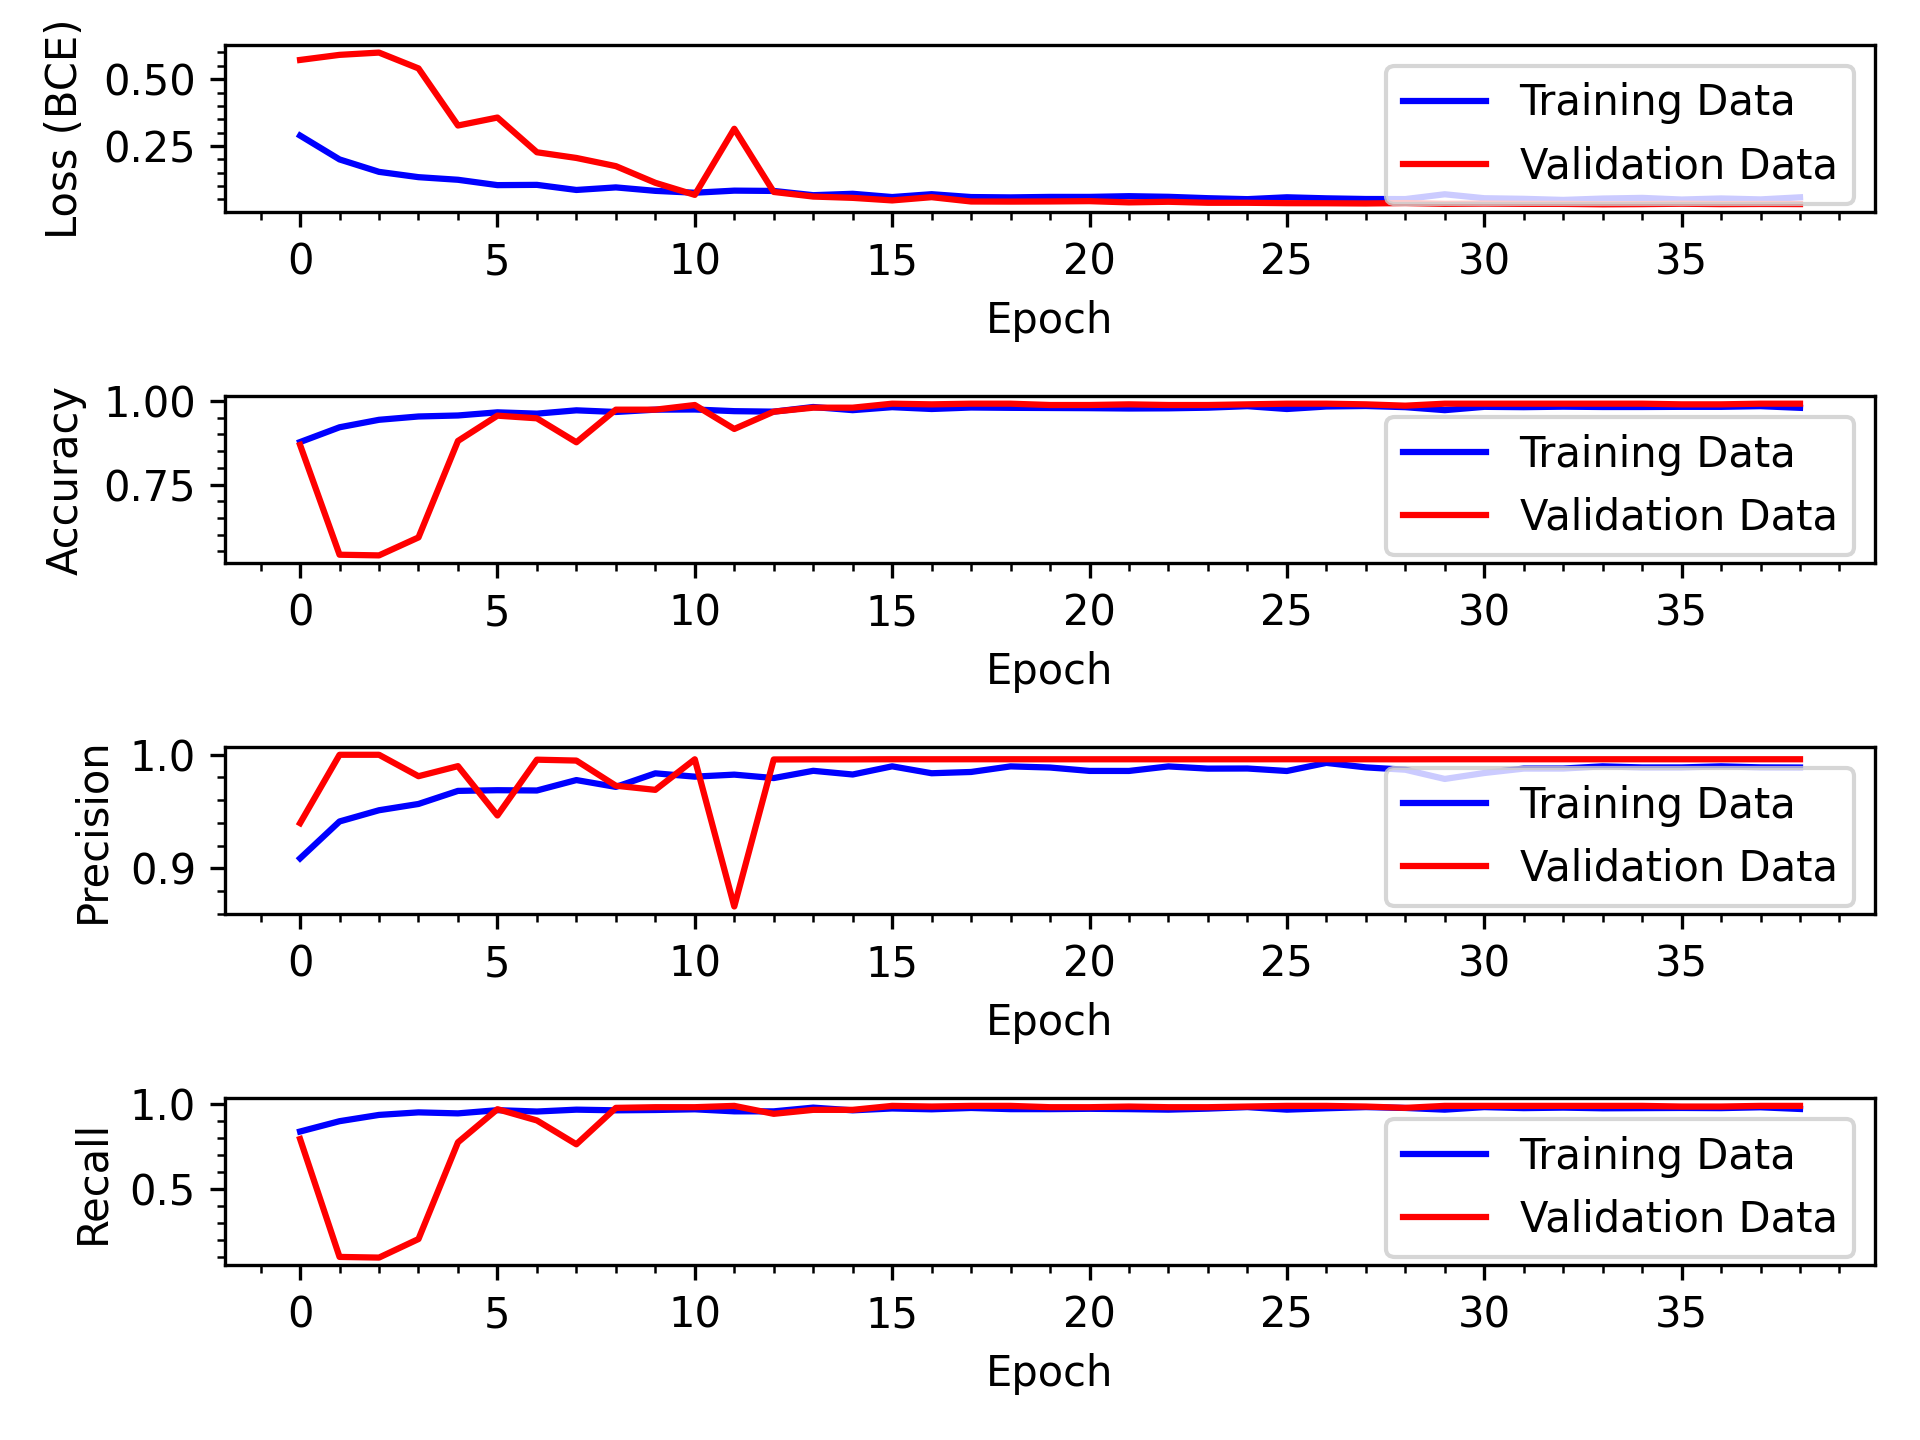

The file beside this chart, header and first rows:
loss, acc, precision, recall, val_loss, val_acc, val_precision, val_recall, lr
0.2888, 0.8771, 0.9088, 0.837, 0.572, 0.8685, 0.9398, 0.793, 0.0009048
0.1993, 0.9214, 0.9413, 0.898, 0.5911, 0.5398, 1.0, 0.09766, 0.0008187
0.1527, 0.9438, 0.9512, 0.935, 0.5996, 0.5378, 1.0, 0.09375, 0.0007408
0.1328, 0.9537, 0.9567, 0.95, 0.5403, 0.5916, 0.9811, 0.2031, 0.0006703
0.1231, 0.9567, 0.9682, 0.944, 0.3264, 0.8805, 0.99, 0.7734, 0.0006065
0.103, 0.9662, 0.9688, 0.963, 0.3562, 0.9562, 0.9466, 0.9688, 0.0005488
0.104, 0.9622, 0.9686, 0.955, 0.2261, 0.9482, 0.9957, 0.9023, 0.0004966
0.08489, 0.9721, 0.9777, 0.966, 0.2048, 0.8765, 0.9949, 0.7617, 0.0004493
0.09451, 0.9672, 0.9717, 0.962, 0.1741, 0.9741, 0.9728, 0.9766, 0.0004066
0.08154, 0.9741, 0.9837, 0.964, 0.1117, 0.9741, 0.9691, 0.9805, 0.0003679
0.07447, 0.9746, 0.9807, 0.968, 0.06651, 0.988, 0.996, 0.9805, 0.0003329
0.08236, 0.9697, 0.9825, 0.956, 0.3142, 0.9163, 0.8664, 0.9883, 0.0003012
0.08126, 0.9682, 0.9795, 0.956, 0.07743, 0.9681, 0.9959, 0.9414, 0.0002725
0.06532, 0.9821, 0.9859, 0.978, 0.06016, 0.9801, 0.996, 0.9648, 0.0002466
0.07057, 0.9726, 0.9826, 0.962, 0.05529, 0.9801, 0.996, 0.9648, 0.0002231
0.05834, 0.9816, 0.9898, 0.973, 0.04571, 0.992, 0.9961, 0.9883, 0.0002019
0.06905, 0.9761, 0.9837, 0.968, 0.05785, 0.99, 0.996, 0.9844, 0.0001827
0.05832, 0.9806, 0.9849, 0.976, 0.04169, 0.992, 0.9961, 0.9883, 0.0001653
0.05708, 0.9796, 0.9898, 0.969, 0.0413, 0.992, 0.9961, 0.9883, 0.0001496
0.0589, 0.9791, 0.9888, 0.969, 0.04184, 0.988, 0.996, 0.9805, 0.0001353
0.05892, 0.9786, 0.9858, 0.971, 0.04294, 0.988, 0.996, 0.9805, 0.0001225
0.06162, 0.9776, 0.9858, 0.969, 0.03832, 0.99, 0.996, 0.9844, 0.0001108
0.05923, 0.9781, 0.9898, 0.966, 0.04063, 0.988, 0.996, 0.9805, 0.0001003
0.05404, 0.9801, 0.9878, 0.972, 0.03687, 0.988, 0.996, 0.9805, 9.071796e-05
0.05045, 0.9846, 0.9879, 0.981, 0.03684, 0.99, 0.996, 0.9844, 8.2085004e-05
0.05745, 0.9761, 0.9857, 0.966, 0.03535, 0.992, 0.9961, 0.9883, 7.427358e-05
0.0535, 0.9836, 0.9929, 0.974, 0.03502, 0.992, 0.9961, 0.9883, 6.720551e-05
0.05101, 0.9851, 0.9889, 0.981, 0.03424, 0.99, 0.996, 0.9844, 6.081006e-05
0.05069, 0.9816, 0.9869, 0.976, 0.03586, 0.9861, 0.996, 0.9766, 5.5023218e-05
0.06879, 0.9726, 0.9787, 0.966, 0.03295, 0.992, 0.9961, 0.9883, 4.9787068e-05
0.05394, 0.9826, 0.984, 0.981, 0.03388, 0.992, 0.9961, 0.9883, 4.50492e-05
0.05166, 0.9816, 0.9878, 0.975, 0.03284, 0.992, 0.9961, 0.9883, 4.0762203e-05
0.0476, 0.9831, 0.9879, 0.978, 0.0327, 0.992, 0.9961, 0.9883, 3.6883168e-05
0.05269, 0.9821, 0.9898, 0.974, 0.03121, 0.992, 0.9961, 0.9883, 3.337327e-05
0.0552, 0.9821, 0.9888, 0.975, 0.03188, 0.992, 0.9961, 0.9883, 3.0197385e-05
0.04901, 0.9826, 0.9889, 0.976, 0.03329, 0.99, 0.996, 0.9844, 2.7323724e-05
0.05304, 0.9826, 0.9898, 0.975, 0.03188, 0.99, 0.996, 0.9844, 2.4723528e-05
0.04948, 0.9846, 0.9889, 0.98, 0.03243, 0.992, 0.9961, 0.9883, 2.2370772e-05
0.05734, 0.9796, 0.9888, 0.97, 0.03199, 0.992, 0.9961, 0.9883, 2.0241912e-05
